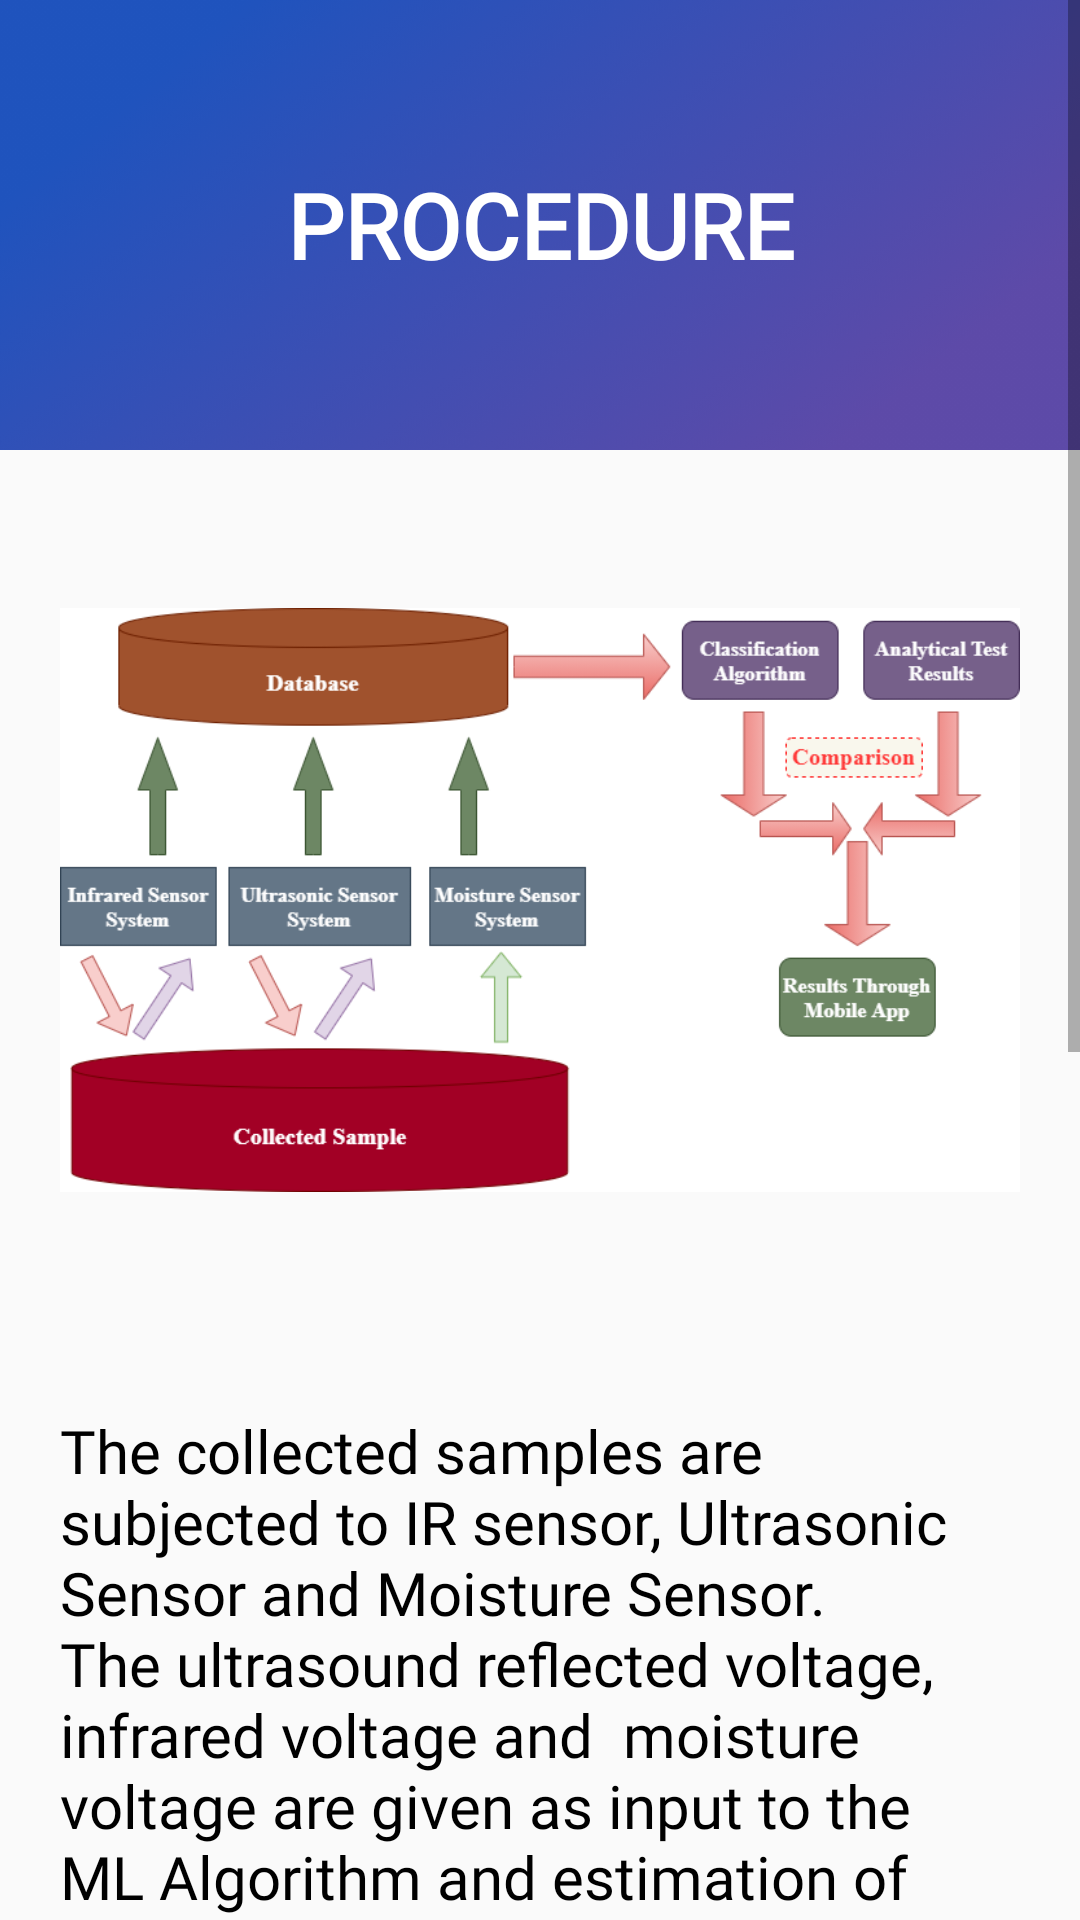

The Android layout XML behind this screen, and the referenced resources:
<!-- AndroidManifest.xml: application theme AppTheme -->
<!-- res/layout/activity_procedure.xml -->
<?xml version="1.0" encoding="utf-8"?>
<ScrollView xmlns:android="http://schemas.android.com/apk/res/android"
    xmlns:app="http://schemas.android.com/apk/res-auto"
    xmlns:tools="http://schemas.android.com/tools"
    android:layout_width="match_parent"
    android:layout_height="match_parent"
    android:orientation="vertical"
    tools:context=".Procedure">

    <LinearLayout
        android:layout_width="match_parent"
        android:orientation="vertical"
        android:layout_height="wrap_content">


    <LinearLayout
        android:layout_width="match_parent"
        android:layout_height="150dp"
        android:background="@drawable/top_back_main">

        <TextView
            android:layout_width="match_parent"
            android:layout_height="wrap_content"
            android:layout_gravity="center"
            android:fontFamily="@font/montserrat"
            android:gravity="center"
            android:text="Procedure"
            android:textAllCaps="true"
            android:textColor="#fff"
            android:textSize="30sp"
            android:textStyle="bold" />

    </LinearLayout>

    <ImageView
        android:layout_width="320dp"
        android:layout_gravity="center"
        android:src="@drawable/diagram_process"
        android:layout_height="300dp"/>

    <TextView
        android:layout_width="match_parent"
        android:fontFamily="@font/montserrat"
        android:textSize="20sp"
        android:layout_margin="20dp"
        android:textColor="#000"
        android:text="The collected samples are subjected to IR sensor, Ultrasonic Sensor and Moisture Sensor. The ultrasound reflected voltage, infrared voltage and  moisture voltage are given as input to the ML Algorithm and estimation of sodium, magnesium and calcium are found out. The samples are stored in Firebase database. The predicted result is shown in this application under Mineral estimate section"
        android:layout_height="wrap_content"/>
        <TextView
            android:layout_width="match_parent"
            android:text="ML Algorithm"
            android:fontFamily="@font/montserrat"
            android:textSize="20sp"
            android:layout_margin="10dp"
            android:textAlignment="center"
            android:textColor="#E23A3A"
            android:textStyle="bold"
            android:layout_height="wrap_content"/>

        <ImageView
            android:layout_width="350dp"
            android:layout_gravity="center"
            android:layout_marginBottom="20dp"
            android:src="@drawable/algorithm"

            android:layout_height="300dp"/>
    </LinearLayout>


</ScrollView>
<!-- resources referenced by this layout -->
<resources>
  <!-- drawable algorithm: png bitmap (drawable, 19907 bytes) -->
  <!-- drawable diagram_process: png bitmap (drawable, 47387 bytes) -->
  <!-- drawable top_back_main: png bitmap (drawable, 53815 bytes) -->
  <style name="AppTheme" parent="Theme.AppCompat.Light.NoActionBar">
          
          <item name="colorPrimary">@color/colorPrimary</item>
          <item name="colorPrimaryDark">@color/colorPrimaryDark</item>
          <item name="colorAccent">@color/colorAccent</item>
      </style>
  <!-- not gathered from this repository: default colours our renderer supplied (Android Studio template values) -->
  <color name="colorPrimary">#FF6200EE</color>
  <color name="colorPrimaryDark">#FF3700B3</color>
  <color name="colorAccent">#FF03DAC5</color>
</resources>
